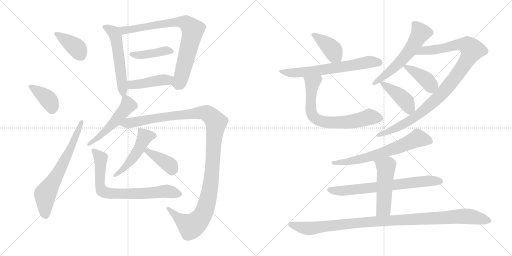
t = 0.00 s
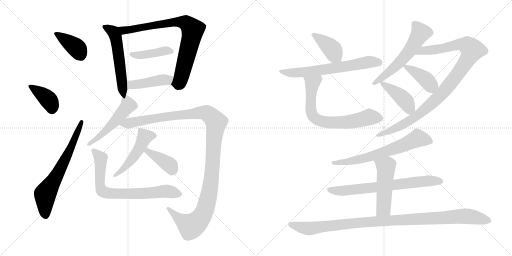
t = 3.45 s
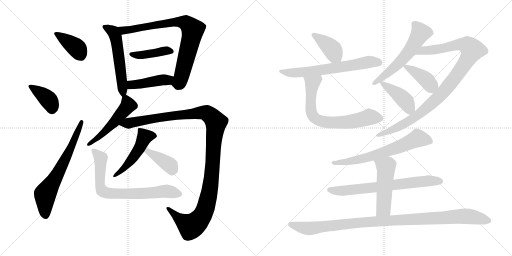
t = 6.89 s
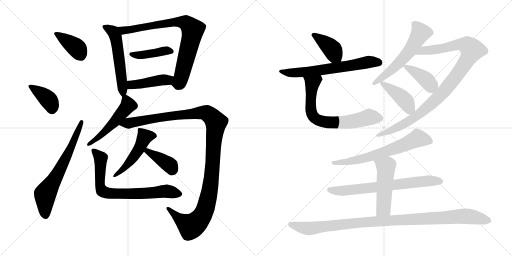
t = 10.33 s
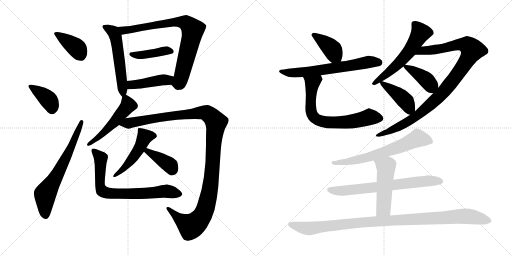
t = 13.78 s
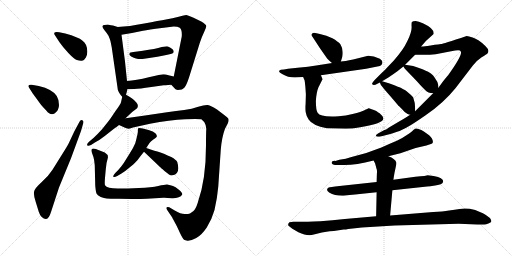
t = 17.22 s

The animated SVG that drew these frames (rendered in a browser with its animation timeline set to each time). Animation: 23 CSS @keyframes rules; one cycle of 17.22 s.

<svg version="1.1" viewBox="0 0 2048 1024" xmlns="http://www.w3.org/2000/svg">
  <g stroke="lightgray" stroke-dasharray="1,1" stroke-width="1" transform="scale(4, 4)">
    <line x1="0" y1="0" x2="256" y2="256"></line>
    <line x1="256" y1="0" x2="0" y2="256"></line>
    <line x1="128" y1="0" x2="128" y2="256"></line>
    <line x1="0" y1="128" x2="256" y2="128"></line>
    <line x1="256" y1="0" x2="512" y2="256"></line>
    <line x1="512" y1="0" x2="256" y2="256"></line>
    <line x1="384" y1="0" x2="384" y2="256"></line>
    <line x1="256" y1="128" x2="512" y2="128"></line>
  </g>
<g transform="scale(1, -1) translate(0, -850)">
   <style type="text/css">
    @keyframes keyframes0 {
      from {
       stroke: black;
       stroke-dashoffset: 391;
       stroke-width: 128;
       }
       56% {
       animation-timing-function: step-end;
       stroke: black;
       stroke-dashoffset: 0;
       stroke-width: 128;
       }
       to {
       stroke: black;
       stroke-width: 1024;
       }
       }
       #make-me-a-hanzi-animation-0 {
         animation: keyframes0 0.568197s both;
         animation-delay: 0.000000s;
         animation-timing-function: linear;
       }
    @keyframes keyframes1 {
      from {
       stroke: black;
       stroke-dashoffset: 389;
       stroke-width: 128;
       }
       56% {
       animation-timing-function: step-end;
       stroke: black;
       stroke-dashoffset: 0;
       stroke-width: 128;
       }
       to {
       stroke: black;
       stroke-width: 1024;
       }
       }
       #make-me-a-hanzi-animation-1 {
         animation: keyframes1 0.566569s both;
         animation-delay: 0.568197s;
         animation-timing-function: linear;
       }
    @keyframes keyframes2 {
      from {
       stroke: black;
       stroke-dashoffset: 662;
       stroke-width: 128;
       }
       68% {
       animation-timing-function: step-end;
       stroke: black;
       stroke-dashoffset: 0;
       stroke-width: 128;
       }
       to {
       stroke: black;
       stroke-width: 1024;
       }
       }
       #make-me-a-hanzi-animation-2 {
         animation: keyframes2 0.788737s both;
         animation-delay: 1.134766s;
         animation-timing-function: linear;
       }
    @keyframes keyframes3 {
      from {
       stroke: black;
       stroke-dashoffset: 554;
       stroke-width: 128;
       }
       64% {
       animation-timing-function: step-end;
       stroke: black;
       stroke-dashoffset: 0;
       stroke-width: 128;
       }
       to {
       stroke: black;
       stroke-width: 1024;
       }
       }
       #make-me-a-hanzi-animation-3 {
         animation: keyframes3 0.700846s both;
         animation-delay: 1.923503s;
         animation-timing-function: linear;
       }
    @keyframes keyframes4 {
      from {
       stroke: black;
       stroke-dashoffset: 807;
       stroke-width: 128;
       }
       72% {
       animation-timing-function: step-end;
       stroke: black;
       stroke-dashoffset: 0;
       stroke-width: 128;
       }
       to {
       stroke: black;
       stroke-width: 1024;
       }
       }
       #make-me-a-hanzi-animation-4 {
         animation: keyframes4 0.906738s both;
         animation-delay: 2.624349s;
         animation-timing-function: linear;
       }
    @keyframes keyframes5 {
      from {
       stroke: black;
       stroke-dashoffset: 421;
       stroke-width: 128;
       }
       58% {
       animation-timing-function: step-end;
       stroke: black;
       stroke-dashoffset: 0;
       stroke-width: 128;
       }
       to {
       stroke: black;
       stroke-width: 1024;
       }
       }
       #make-me-a-hanzi-animation-5 {
         animation: keyframes5 0.592611s both;
         animation-delay: 3.531087s;
         animation-timing-function: linear;
       }
    @keyframes keyframes6 {
      from {
       stroke: black;
       stroke-dashoffset: 436;
       stroke-width: 128;
       }
       59% {
       animation-timing-function: step-end;
       stroke: black;
       stroke-dashoffset: 0;
       stroke-width: 128;
       }
       to {
       stroke: black;
       stroke-width: 1024;
       }
       }
       #make-me-a-hanzi-animation-6 {
         animation: keyframes6 0.604818s both;
         animation-delay: 4.123698s;
         animation-timing-function: linear;
       }
    @keyframes keyframes7 {
      from {
       stroke: black;
       stroke-dashoffset: 509;
       stroke-width: 128;
       }
       62% {
       animation-timing-function: step-end;
       stroke: black;
       stroke-dashoffset: 0;
       stroke-width: 128;
       }
       to {
       stroke: black;
       stroke-width: 1024;
       }
       }
       #make-me-a-hanzi-animation-7 {
         animation: keyframes7 0.664225s both;
         animation-delay: 4.728516s;
         animation-timing-function: linear;
       }
    @keyframes keyframes8 {
      from {
       stroke: black;
       stroke-dashoffset: 1215;
       stroke-width: 128;
       }
       80% {
       animation-timing-function: step-end;
       stroke: black;
       stroke-dashoffset: 0;
       stroke-width: 128;
       }
       to {
       stroke: black;
       stroke-width: 1024;
       }
       }
       #make-me-a-hanzi-animation-8 {
         animation: keyframes8 1.238770s both;
         animation-delay: 5.392741s;
         animation-timing-function: linear;
       }
    @keyframes keyframes9 {
      from {
       stroke: black;
       stroke-dashoffset: 493;
       stroke-width: 128;
       }
       62% {
       animation-timing-function: step-end;
       stroke: black;
       stroke-dashoffset: 0;
       stroke-width: 128;
       }
       to {
       stroke: black;
       stroke-width: 1024;
       }
       }
       #make-me-a-hanzi-animation-9 {
         animation: keyframes9 0.651204s both;
         animation-delay: 6.631511s;
         animation-timing-function: linear;
       }
    @keyframes keyframes10 {
      from {
       stroke: black;
       stroke-dashoffset: 384;
       stroke-width: 128;
       }
       56% {
       animation-timing-function: step-end;
       stroke: black;
       stroke-dashoffset: 0;
       stroke-width: 128;
       }
       to {
       stroke: black;
       stroke-width: 1024;
       }
       }
       #make-me-a-hanzi-animation-10 {
         animation: keyframes10 0.562500s both;
         animation-delay: 7.282715s;
         animation-timing-function: linear;
       }
    @keyframes keyframes11 {
      from {
       stroke: black;
       stroke-dashoffset: 744;
       stroke-width: 128;
       }
       71% {
       animation-timing-function: step-end;
       stroke: black;
       stroke-dashoffset: 0;
       stroke-width: 128;
       }
       to {
       stroke: black;
       stroke-width: 1024;
       }
       }
       #make-me-a-hanzi-animation-11 {
         animation: keyframes11 0.855469s both;
         animation-delay: 7.845215s;
         animation-timing-function: linear;
       }
    @keyframes keyframes12 {
      from {
       stroke: black;
       stroke-dashoffset: 397;
       stroke-width: 128;
       }
       56% {
       animation-timing-function: step-end;
       stroke: black;
       stroke-dashoffset: 0;
       stroke-width: 128;
       }
       to {
       stroke: black;
       stroke-width: 1024;
       }
       }
       #make-me-a-hanzi-animation-12 {
         animation: keyframes12 0.573079s both;
         animation-delay: 8.700684s;
         animation-timing-function: linear;
       }
    @keyframes keyframes13 {
      from {
       stroke: black;
       stroke-dashoffset: 649;
       stroke-width: 128;
       }
       68% {
       animation-timing-function: step-end;
       stroke: black;
       stroke-dashoffset: 0;
       stroke-width: 128;
       }
       to {
       stroke: black;
       stroke-width: 1024;
       }
       }
       #make-me-a-hanzi-animation-13 {
         animation: keyframes13 0.778158s both;
         animation-delay: 9.273763s;
         animation-timing-function: linear;
       }
    @keyframes keyframes14 {
      from {
       stroke: black;
       stroke-dashoffset: 703;
       stroke-width: 128;
       }
       70% {
       animation-timing-function: step-end;
       stroke: black;
       stroke-dashoffset: 0;
       stroke-width: 128;
       }
       to {
       stroke: black;
       stroke-width: 1024;
       }
       }
       #make-me-a-hanzi-animation-14 {
         animation: keyframes14 0.822103s both;
         animation-delay: 10.051921s;
         animation-timing-function: linear;
       }
    @keyframes keyframes15 {
      from {
       stroke: black;
       stroke-dashoffset: 583;
       stroke-width: 128;
       }
       65% {
       animation-timing-function: step-end;
       stroke: black;
       stroke-dashoffset: 0;
       stroke-width: 128;
       }
       to {
       stroke: black;
       stroke-width: 1024;
       }
       }
       #make-me-a-hanzi-animation-15 {
         animation: keyframes15 0.724447s both;
         animation-delay: 10.874024s;
         animation-timing-function: linear;
       }
    @keyframes keyframes16 {
      from {
       stroke: black;
       stroke-dashoffset: 1017;
       stroke-width: 128;
       }
       77% {
       animation-timing-function: step-end;
       stroke: black;
       stroke-dashoffset: 0;
       stroke-width: 128;
       }
       to {
       stroke: black;
       stroke-width: 1024;
       }
       }
       #make-me-a-hanzi-animation-16 {
         animation: keyframes16 1.077637s both;
         animation-delay: 11.598471s;
         animation-timing-function: linear;
       }
    @keyframes keyframes17 {
      from {
       stroke: black;
       stroke-dashoffset: 400;
       stroke-width: 128;
       }
       57% {
       animation-timing-function: step-end;
       stroke: black;
       stroke-dashoffset: 0;
       stroke-width: 128;
       }
       to {
       stroke: black;
       stroke-width: 1024;
       }
       }
       #make-me-a-hanzi-animation-17 {
         animation: keyframes17 0.575521s both;
         animation-delay: 12.676108s;
         animation-timing-function: linear;
       }
    @keyframes keyframes18 {
      from {
       stroke: black;
       stroke-dashoffset: 423;
       stroke-width: 128;
       }
       58% {
       animation-timing-function: step-end;
       stroke: black;
       stroke-dashoffset: 0;
       stroke-width: 128;
       }
       to {
       stroke: black;
       stroke-width: 1024;
       }
       }
       #make-me-a-hanzi-animation-18 {
         animation: keyframes18 0.594238s both;
         animation-delay: 13.251629s;
         animation-timing-function: linear;
       }
    @keyframes keyframes19 {
      from {
       stroke: black;
       stroke-dashoffset: 664;
       stroke-width: 128;
       }
       68% {
       animation-timing-function: step-end;
       stroke: black;
       stroke-dashoffset: 0;
       stroke-width: 128;
       }
       to {
       stroke: black;
       stroke-width: 1024;
       }
       }
       #make-me-a-hanzi-animation-19 {
         animation: keyframes19 0.790365s both;
         animation-delay: 13.845867s;
         animation-timing-function: linear;
       }
    @keyframes keyframes20 {
      from {
       stroke: black;
       stroke-dashoffset: 700;
       stroke-width: 128;
       }
       69% {
       animation-timing-function: step-end;
       stroke: black;
       stroke-dashoffset: 0;
       stroke-width: 128;
       }
       to {
       stroke: black;
       stroke-width: 1024;
       }
       }
       #make-me-a-hanzi-animation-20 {
         animation: keyframes20 0.819661s both;
         animation-delay: 14.636232s;
         animation-timing-function: linear;
       }
    @keyframes keyframes21 {
      from {
       stroke: black;
       stroke-dashoffset: 502;
       stroke-width: 128;
       }
       62% {
       animation-timing-function: step-end;
       stroke: black;
       stroke-dashoffset: 0;
       stroke-width: 128;
       }
       to {
       stroke: black;
       stroke-width: 1024;
       }
       }
       #make-me-a-hanzi-animation-21 {
         animation: keyframes21 0.658529s both;
         animation-delay: 15.455893s;
         animation-timing-function: linear;
       }
    @keyframes keyframes22 {
      from {
       stroke: black;
       stroke-dashoffset: 1054;
       stroke-width: 128;
       }
       77% {
       animation-timing-function: step-end;
       stroke: black;
       stroke-dashoffset: 0;
       stroke-width: 128;
       }
       to {
       stroke: black;
       stroke-width: 1024;
       }
       }
       #make-me-a-hanzi-animation-22 {
         animation: keyframes22 1.107747s both;
         animation-delay: 16.114422s;
         animation-timing-function: linear;
       }
</style>
<path d="M 237.0 721.0 Q 220.0 723.0 217.5 719.0 Q 215.0 715.0 221.0 707.0 L 238.0 681.0 Q 251.0 662.0 273.5 638.0 Q 296.0 614.0 307.5 610.0 Q 319.0 606.0 328.0 607.0 Q 337.0 608.0 343.5 620.0 Q 350.0 632.0 349.0 645.0 Q 349.0 674.0 329.0 688.0 Q 315.0 701.0 261.0 716.0 L 237.0 721.0 Z" fill="lightgray"></path> 
<path d="M 131.0 476.0 L 164.0 431.0 Q 172.0 421.0 185.0 408.0 Q 203.0 385.0 219.5 397.5 Q 236.0 410.0 236.0 430.5 Q 236.0 451.0 227.0 466.0 Q 210.0 493.0 155.0 506.0 L 127.0 511.0 Q 107.0 513.0 117.0 498.0 L 131.0 476.0 Z" fill="lightgray"></path> 
<path d="M 298.0 326.0 L 275.0 277.0 Q 268.0 263.0 243.0 224.0 L 210.0 171.0 Q 194.0 146.0 166.0 121.0 Q 138.0 96.0 136.0 82.5 Q 134.0 69.0 143.0 42.0 L 155.0 3.0 Q 159.0 -10.0 167.0 -18.0 Q 191.0 -42.0 204.0 2.0 L 236.0 100.0 L 284.0 217.0 L 324.0 326.0 L 332.0 354.0 Q 337.0 366.0 329.5 369.0 Q 322.0 372.0 318.0 363.0 L 298.0 326.0 Z" fill="lightgray"></path> 
<path d="M 471.0 742.0 L 452.0 748.0 Q 446.0 749.0 431.0 752.0 Q 414.0 752.0 410.0 746.0 Q 408.0 741.0 418.0 729.0 Q 428.0 717.0 434.0 707.0 Q 440.0 693.0 442.0 685.0 L 447.0 660.0 L 469.0 507.0 Q 470.0 488.0 476.0 480.0 Q 481.0 471.0 489.0 463.0 C 499.0 452.0 499.0 452.0 504.0 471.0 L 510.0 493.0 L 508.0 526.0 L 500.0 604.0 L 486.0 711.0 C 482.0 738.0 482.0 738.0 471.0 742.0 Z" fill="lightgray"></path> 
<path d="M 685.0 511.0 L 701.0 494.0 Q 702.0 492.0 711.0 490.0 Q 730.0 490.0 738.0 500.0 Q 746.0 509.0 757.0 543.0 L 799.0 678.0 Q 808.0 705.0 817.0 723.0 Q 826.0 741.0 825.0 747.0 Q 824.0 752.0 807.0 763.0 L 772.0 780.0 Q 750.0 789.0 745.0 790.0 Q 739.0 790.0 715.0 783.0 Q 690.0 776.0 664.0 772.0 Q 637.0 768.0 577.0 756.0 Q 516.0 744.0 471.0 742.0 C 441.0 740.0 456.0 706.0 486.0 711.0 L 528.0 718.0 L 572.0 727.0 Q 594.0 731.0 647.0 738.0 L 695.0 744.0 Q 711.0 744.0 719.0 739.0 Q 729.0 731.0 727.0 704.0 L 695.0 544.0 C 689.0 515.0 682.0 514.0 685.0 511.0 Z" fill="lightgray"></path> 
<path d="M 691.0 637.0 Q 695.0 639.0 695.0 645.0 Q 695.0 651.0 683.5 658.0 Q 672.0 665.0 668.0 665.0 Q 664.0 665.0 647.0 662.0 Q 622.0 654.0 571.5 647.5 Q 521.0 641.0 519.0 639.0 Q 518.0 637.0 517.0 632.0 Q 518.0 628.0 526.5 623.0 Q 535.0 618.0 544.0 616.0 Q 553.0 614.0 562.0 614.0 Q 571.0 614.0 629.5 623.5 Q 688.0 633.0 691.0 637.0 Z" fill="lightgray"></path> 
<path d="M 510.0 493.0 L 537.0 494.0 Q 557.0 495.0 605.0 502.0 L 655.0 509.0 Q 656.0 509.0 685.0 511.0 C 715.0 513.0 724.0 537.0 695.0 544.0 L 674.0 549.0 Q 663.0 553.0 654.0 553.0 Q 645.0 553.0 595.0 541.0 Q 544.0 528.0 508.0 526.0 C 478.0 524.0 480.0 492.0 510.0 493.0 Z" fill="lightgray"></path> 
<path d="M 489.0 463.0 L 484.0 441.0 Q 483.0 434.0 462.0 406.0 Q 443.0 377.0 436.0 368.0 L 409.0 334.0 Q 389.0 312.0 375.0 299.0 L 355.0 282.0 Q 346.0 273.0 349.0 269.0 Q 352.0 264.0 364.0 270.0 L 381.0 281.0 Q 399.0 290.0 419.0 306.0 L 457.0 336.0 Q 471.0 346.0 476.0 350.0 L 502.0 377.0 L 515.0 389.0 Q 532.0 406.0 542.0 412.0 Q 567.0 428.0 527.0 457.0 Q 514.0 467.0 504.0 471.0 C 492.0 477.0 492.0 477.0 489.0 463.0 Z" fill="lightgray"></path> 
<path d="M 476.0 350.0 L 498.0 340.0 Q 514.0 331.0 532.0 340.0 L 600.0 355.0 Q 679.0 370.0 741.0 373.0 Q 802.0 375.0 807.0 372.0 Q 811.0 368.0 817.0 362.0 Q 826.0 347.0 825.0 332.0 Q 824.0 316.0 824.0 269.0 Q 824.0 132.0 791.0 39.0 Q 783.0 14.0 774.0 6.0 Q 764.0 -1.0 760.0 -4.0 Q 755.0 -6.0 739.0 -6.0 Q 722.0 -6.0 699.0 8.0 L 677.0 21.0 Q 670.0 24.0 667.0 21.0 Q 664.0 16.0 670.0 8.0 L 689.0 -20.0 Q 689.0 -21.0 707.0 -54.0 L 719.0 -80.0 Q 731.0 -106.0 738.0 -110.0 L 750.0 -113.0 Q 763.0 -114.0 785.0 -102.0 Q 807.0 -90.0 827.0 -60.0 Q 847.0 -29.0 858.0 10.0 Q 869.0 57.0 873.0 103.0 L 883.0 250.0 Q 887.0 301.0 900.0 335.0 L 911.0 356.0 Q 917.0 370.0 913.0 376.0 Q 908.0 382.0 893.0 393.0 L 868.0 412.0 Q 844.0 428.0 831.0 430.0 Q 818.0 431.0 793.0 423.0 Q 768.0 414.0 737.0 410.0 Q 706.0 406.0 668.0 401.0 L 580.0 388.0 Q 535.0 381.0 502.0 377.0 C 472.0 373.0 449.0 362.0 476.0 350.0 Z" fill="lightgray"></path> 
<path d="M 585.0 258.0 L 598.0 278.0 Q 602.0 284.0 612.0 291.0 L 622.0 298.0 L 627.0 303.0 Q 629.0 310.0 621.5 317.5 Q 614.0 325.0 594.0 330.0 L 571.0 336.0 Q 555.0 339.0 553.0 337.0 Q 551.0 335.0 551.5 326.0 Q 552.0 317.0 541.0 277.0 Q 535.0 262.0 520.0 238.0 L 495.0 198.0 Q 488.0 187.0 473.0 170.0 L 461.0 158.0 Q 450.0 145.0 454.0 142.5 Q 458.0 140.0 469.0 146.0 L 486.0 156.0 Q 501.0 165.0 523.0 184.0 Q 545.0 203.0 550.5 210.5 Q 556.0 218.0 576.0 243.0 L 585.0 258.0 Z" fill="lightgray"></path> 
<path d="M 576.0 243.0 L 640.0 182.0 Q 641.0 181.0 658.0 166.0 L 676.0 152.0 Q 683.0 147.0 691.0 149.0 Q 714.0 154.0 713.0 178.0 Q 712.0 193.0 709.0 202.0 Q 705.0 211.0 685.0 222.0 Q 654.0 236.0 639.0 241.0 Q 623.0 245.0 585.0 258.0 C 557.0 268.0 554.0 264.0 576.0 243.0 Z" fill="lightgray"></path> 
<path d="M 512.0 96.0 L 477.0 96.0 Q 429.0 95.0 420.0 109.0 Q 418.0 114.0 420.0 139.0 L 423.0 172.0 Q 425.0 200.0 430.5 215.0 Q 436.0 230.0 419.0 240.0 L 396.0 249.0 Q 370.0 261.0 366.0 251.0 Q 365.0 248.0 367.0 241.0 L 374.0 221.0 Q 377.0 212.0 379.0 189.0 L 381.0 107.0 Q 383.0 84.0 386.0 76.0 Q 389.0 68.0 403.0 62.5 Q 417.0 57.0 426.5 56.0 Q 436.0 55.0 474.0 55.0 L 526.0 54.0 Q 546.0 53.0 587.0 55.0 L 653.0 59.0 Q 660.0 60.0 690.0 57.0 Q 720.0 57.0 729.0 72.0 Q 730.0 79.0 715.5 91.0 Q 701.0 103.0 692.0 106.0 Q 683.0 109.0 668.0 112.0 Q 659.0 112.0 633.0 106.0 Q 607.0 100.0 555.0 98.0 L 512.0 96.0 Z" fill="lightgray"></path> 
<path d="M 1363.5 604.5 L 1369.5 624.5 Q 1374.5 653.5 1361.5 673.5 Q 1352.5 684.5 1329.5 697.5 Q 1306.5 708.5 1279.5 714.5 L 1261.5 718.5 Q 1249.5 719.5 1248.5 715.5 Q 1242.5 710.5 1250.5 702.5 L 1278.5 659.5 L 1308.5 616.5 Q 1323.5 601.5 1328.5 598.5 C 1352.5 580.5 1355.5 578.5 1363.5 604.5 Z" fill="lightgray"></path> 
<path d="M 1179.5 540.5 L 1212.5 542.5 L 1283.5 549.5 L 1464.5 575.5 L 1509.5 584.5 Q 1521.5 586.5 1525.5 590.5 Q 1530.5 595.5 1529.5 601.5 Q 1530.5 607.5 1519.5 615.5 Q 1494.5 627.5 1472.5 627.5 L 1412.5 612.5 Q 1378.5 605.5 1363.5 604.5 L 1328.5 598.5 L 1271.5 589.5 Q 1232.5 583.5 1190.5 579.5 L 1152.5 575.5 Q 1133.5 571.5 1123.5 571.5 Q 1106.5 565.5 1128.5 554.5 Q 1151.5 540.5 1179.5 540.5 Z" fill="lightgray"></path> 
<path d="M 1212.5 542.5 L 1218.5 528.5 Q 1219.5 523.5 1221.5 502.5 L 1223.5 473.5 L 1222.5 437.5 Q 1220.5 408.5 1223.5 398.5 Q 1225.5 385.5 1234.5 372.5 Q 1249.5 348.5 1307.5 337.5 L 1382.5 335.5 Q 1407.5 335.5 1440.5 341.5 Q 1533.5 356.5 1533.5 376.5 Q 1533.5 383.5 1527.5 388.5 L 1518.5 397.5 L 1511.5 401.5 Q 1506.5 407.5 1486.5 413.5 Q 1475.5 417.5 1472.5 416.5 L 1457.5 409.5 Q 1446.5 403.5 1410.5 394.5 Q 1383.5 387.5 1354.5 385.5 Q 1281.5 380.5 1270.5 399.5 Q 1263.5 409.5 1263.5 446.5 Q 1265.5 481.5 1273.5 500.5 L 1289.5 532.5 Q 1291.5 532.5 1283.5 549.5 C 1271.5 577.5 1200.5 570.5 1212.5 542.5 Z" fill="lightgray"></path> 
<path d="M 1684.5 664.5 L 1703.5 686.5 L 1734.5 714.5 Q 1738.5 735.5 1693.5 756.5 Q 1673.5 766.5 1662.5 766.5 Q 1651.5 766.5 1647.5 762.5 Q 1645.5 759.5 1646.5 740.5 Q 1646.5 720.5 1629.5 686.5 Q 1613.5 651.5 1574.5 607.5 L 1550.5 582.5 Q 1540.5 570.5 1525.5 557.5 L 1500.5 532.5 Q 1486.5 517.5 1488.5 514.5 Q 1493.5 505.5 1509.5 515.5 L 1519.5 520.5 L 1528.5 525.5 L 1553.5 540.5 Q 1574.5 554.5 1589.5 565.5 L 1613.5 584.5 L 1620.5 591.5 L 1660.5 631.5 L 1684.5 664.5 Z" fill="lightgray"></path> 
<path d="M 1640.5 391.5 L 1631.5 385.5 Q 1609.5 371.5 1596.5 364.5 L 1557.5 341.5 L 1544.5 332.5 Q 1541.5 332.5 1537.5 330.5 Q 1502.5 311.5 1503.5 309.5 Q 1503.5 300.5 1522.5 304.5 L 1549.5 311.5 Q 1567.5 315.5 1588.5 323.5 Q 1606.5 328.5 1640.5 348.5 Q 1654.5 356.5 1702.5 389.5 Q 1774.5 438.5 1822.5 498.5 L 1891.5 588.5 Q 1905.5 607.5 1926.5 621.5 Q 1946.5 633.5 1950.5 637.5 Q 1953.5 640.5 1953.5 647.5 Q 1953.5 654.5 1941.5 666.5 Q 1928.5 679.5 1917.5 686.5 Q 1911.5 691.5 1890.5 700.5 Q 1874.5 706.5 1866.5 706.5 Q 1769.5 674.5 1764.5 674.5 Q 1760.5 674.5 1722.5 668.5 Q 1686.5 662.5 1684.5 664.5 C 1654.5 662.5 1630.5 631.5 1660.5 631.5 L 1687.5 631.5 Q 1710.5 630.5 1742.5 633.5 L 1804.5 645.5 Q 1841.5 652.5 1842.5 645.5 Q 1853.5 634.5 1792.5 549.5 Q 1788.5 545.5 1772.5 525.5 L 1753.5 499.5 L 1732.5 477.5 L 1660.5 405.5 L 1640.5 391.5 Z" fill="lightgray"></path> 
<path d="M 1613.5 584.5 L 1619.5 575.5 L 1667.5 525.5 Q 1687.5 502.5 1701.5 489.5 Q 1711.5 477.5 1732.5 477.5 C 1755.5 476.5 1755.5 476.5 1753.5 499.5 L 1752.5 512.5 Q 1750.5 521.5 1748.5 524.5 L 1742.5 533.5 Q 1739.5 539.5 1737.5 541.5 L 1732.5 548.5 L 1723.5 556.5 L 1712.5 563.5 Q 1697.5 571.5 1652.5 586.5 L 1620.5 591.5 C 1607.5 593.5 1607.5 593.5 1613.5 584.5 Z" fill="lightgray"></path> 
<path d="M 1523.5 510.5 L 1532.5 499.5 Q 1533.5 497.5 1562.5 464.5 L 1590.5 431.5 Q 1591.5 429.5 1596.5 425.5 L 1609.5 412.5 Q 1615.5 403.5 1630.5 394.5 Q 1636.5 391.5 1640.5 391.5 C 1660.5 387.5 1660.5 387.5 1660.5 405.5 L 1660.5 411.5 Q 1661.5 438.5 1652.5 461.5 Q 1643.5 471.5 1626.5 485.5 Q 1623.5 488.5 1604.5 498.5 Q 1601.5 500.5 1558.5 516.5 L 1528.5 525.5 C 1515.5 529.5 1515.5 529.5 1519.5 520.5 L 1523.5 510.5 Z" fill="lightgray"></path> 
<path d="M 1553.5 225.5 L 1601.5 237.5 L 1662.5 258.5 L 1705.5 268.5 L 1720.5 273.5 Q 1727.5 274.5 1730.5 278.5 Q 1735.5 291.5 1716.5 309.5 L 1695.5 324.5 Q 1684.5 331.5 1676.5 333.5 Q 1671.5 336.5 1662.5 336.5 Q 1653.5 331.5 1648.5 325.5 Q 1638.5 316.5 1627.5 310.5 Q 1613.5 300.5 1589.5 288.5 Q 1558.5 275.5 1525.5 260.5 Q 1467.5 236.5 1402.5 221.5 Q 1385.5 214.5 1357.5 211.5 L 1341.5 206.5 Q 1326.5 207.5 1326.5 200.5 Q 1326.5 196.5 1330.5 193.5 Q 1335.5 190.5 1340.5 190.5 L 1369.5 190.5 Q 1416.5 188.5 1494.5 208.5 L 1553.5 225.5 Z" fill="lightgray"></path> 
<path d="M 1506.5 122.5 L 1358.5 106.5 Q 1317.5 101.5 1315.5 100.5 Q 1310.5 100.5 1308.5 92.5 Q 1306.5 87.5 1316.5 80.5 Q 1338.5 67.5 1369.5 67.5 L 1374.5 67.5 Q 1399.5 71.5 1420.5 72.5 L 1506.5 81.5 L 1569.5 89.5 L 1708.5 104.5 Q 1718.5 104.5 1740.5 108.5 Q 1764.5 113.5 1767.5 116.5 Q 1770.5 116.5 1772.5 124.5 Q 1774.5 130.5 1763.5 137.5 Q 1755.5 143.5 1734.5 146.5 Q 1714.5 149.5 1710.5 149.5 Q 1708.5 147.5 1661.5 143.5 L 1573.5 131.5 L 1506.5 122.5 Z" fill="lightgray"></path> 
<path d="M 1494.5 208.5 L 1500.5 196.5 L 1505.5 177.5 Q 1509.5 169.5 1507.5 154.5 L 1506.5 122.5 L 1506.5 81.5 L 1504.5 -14.5 C 1503.5 -44.5 1557.5 -41.5 1560.5 -11.5 L 1569.5 89.5 L 1573.5 131.5 L 1576.5 150.5 Q 1577.5 158.5 1581.5 175.5 Q 1586.5 195.5 1585.5 199.5 Q 1581.5 215.5 1553.5 225.5 C 1525.5 236.5 1481.5 235.5 1494.5 208.5 Z" fill="lightgray"></path> 
<path d="M 1504.5 -14.5 L 1379.5 -25.5 Q 1329.5 -31.5 1281.5 -34.5 Q 1221.5 -36.5 1203.5 -36.5 L 1173.5 -36.5 Q 1166.5 -36.5 1157.5 -38.5 Q 1152.5 -42.5 1152.5 -49.5 Q 1150.5 -52.5 1169.5 -64.5 L 1193.5 -78.5 Q 1219.5 -90.5 1237.5 -90.5 Q 1244.5 -90.5 1259.5 -86.5 L 1287.5 -79.5 L 1318.5 -74.5 Q 1326.5 -73.5 1335.5 -73.5 L 1374.5 -67.5 Q 1384.5 -67.5 1392.5 -65.5 L 1447.5 -59.5 L 1578.5 -51.5 L 1834.5 -44.5 L 1909.5 -47.5 L 1937.5 -47.5 Q 1944.5 -47.5 1953.5 -43.5 Q 1964.5 -39.5 1965.5 -34.5 Q 1965.5 -20.5 1931.5 -2.5 L 1900.5 10.5 Q 1865.5 19.5 1838.5 14.5 Q 1819.5 12.5 1796.5 8.5 Q 1771.5 4.5 1732.5 2.5 L 1560.5 -11.5 L 1504.5 -14.5 Z" fill="lightgray"></path> 
      <clipPath id="make-me-a-hanzi-clip-0">
      <path d="M 237.0 721.0 Q 220.0 723.0 217.5 719.0 Q 215.0 715.0 221.0 707.0 L 238.0 681.0 Q 251.0 662.0 273.5 638.0 Q 296.0 614.0 307.5 610.0 Q 319.0 606.0 328.0 607.0 Q 337.0 608.0 343.5 620.0 Q 350.0 632.0 349.0 645.0 Q 349.0 674.0 329.0 688.0 Q 315.0 701.0 261.0 716.0 L 237.0 721.0 Z" fill="lightgray"></path>
      </clipPath>
      <path clip-path="url(#make-me-a-hanzi-clip-0)" d="M 223.0 714.0 L 300.0 664.0 L 324.0 628.0 " fill="none" id="make-me-a-hanzi-animation-0" stroke-dasharray="263 526" stroke-linecap="round"></path>

      <clipPath id="make-me-a-hanzi-clip-1">
      <path d="M 131.0 476.0 L 164.0 431.0 Q 172.0 421.0 185.0 408.0 Q 203.0 385.0 219.5 397.5 Q 236.0 410.0 236.0 430.5 Q 236.0 451.0 227.0 466.0 Q 210.0 493.0 155.0 506.0 L 127.0 511.0 Q 107.0 513.0 117.0 498.0 L 131.0 476.0 Z" fill="lightgray"></path>
      </clipPath>
      <path clip-path="url(#make-me-a-hanzi-clip-1)" d="M 122.0 505.0 L 188.0 457.0 L 204.0 435.0 L 208.0 411.0 " fill="none" id="make-me-a-hanzi-animation-1" stroke-dasharray="261 522" stroke-linecap="round"></path>

      <clipPath id="make-me-a-hanzi-clip-2">
      <path d="M 298.0 326.0 L 275.0 277.0 Q 268.0 263.0 243.0 224.0 L 210.0 171.0 Q 194.0 146.0 166.0 121.0 Q 138.0 96.0 136.0 82.5 Q 134.0 69.0 143.0 42.0 L 155.0 3.0 Q 159.0 -10.0 167.0 -18.0 Q 191.0 -42.0 204.0 2.0 L 236.0 100.0 L 284.0 217.0 L 324.0 326.0 L 332.0 354.0 Q 337.0 366.0 329.5 369.0 Q 322.0 372.0 318.0 363.0 L 298.0 326.0 Z" fill="lightgray"></path>
      </clipPath>
      <path clip-path="url(#make-me-a-hanzi-clip-2)" d="M 181.0 -10.0 L 180.0 73.0 L 270.0 230.0 L 326.0 361.0 " fill="none" id="make-me-a-hanzi-animation-2" stroke-dasharray="534 1068" stroke-linecap="round"></path>

      <clipPath id="make-me-a-hanzi-clip-3">
      <path d="M 471.0 742.0 L 452.0 748.0 Q 446.0 749.0 431.0 752.0 Q 414.0 752.0 410.0 746.0 Q 408.0 741.0 418.0 729.0 Q 428.0 717.0 434.0 707.0 Q 440.0 693.0 442.0 685.0 L 447.0 660.0 L 469.0 507.0 Q 470.0 488.0 476.0 480.0 Q 481.0 471.0 489.0 463.0 C 499.0 452.0 499.0 452.0 504.0 471.0 L 510.0 493.0 L 508.0 526.0 L 500.0 604.0 L 486.0 711.0 C 482.0 738.0 482.0 738.0 471.0 742.0 Z" fill="lightgray"></path>
      </clipPath>
      <path clip-path="url(#make-me-a-hanzi-clip-3)" d="M 417.0 744.0 L 454.0 722.0 L 462.0 706.0 L 487.0 532.0 L 490.0 471.0 " fill="none" id="make-me-a-hanzi-animation-3" stroke-dasharray="426 852" stroke-linecap="round"></path>

      <clipPath id="make-me-a-hanzi-clip-4">
      <path d="M 685.0 511.0 L 701.0 494.0 Q 702.0 492.0 711.0 490.0 Q 730.0 490.0 738.0 500.0 Q 746.0 509.0 757.0 543.0 L 799.0 678.0 Q 808.0 705.0 817.0 723.0 Q 826.0 741.0 825.0 747.0 Q 824.0 752.0 807.0 763.0 L 772.0 780.0 Q 750.0 789.0 745.0 790.0 Q 739.0 790.0 715.0 783.0 Q 690.0 776.0 664.0 772.0 Q 637.0 768.0 577.0 756.0 Q 516.0 744.0 471.0 742.0 C 441.0 740.0 456.0 706.0 486.0 711.0 L 528.0 718.0 L 572.0 727.0 Q 594.0 731.0 647.0 738.0 L 695.0 744.0 Q 711.0 744.0 719.0 739.0 Q 729.0 731.0 727.0 704.0 L 695.0 544.0 C 689.0 515.0 682.0 514.0 685.0 511.0 Z" fill="lightgray"></path>
      </clipPath>
      <path clip-path="url(#make-me-a-hanzi-clip-4)" d="M 478.0 739.0 L 495.0 728.0 L 713.0 763.0 L 742.0 759.0 L 761.0 743.0 L 771.0 731.0 L 768.0 711.0 L 726.0 543.0 L 716.0 518.0 L 696.0 514.0 " fill="none" id="make-me-a-hanzi-animation-4" stroke-dasharray="679 1358" stroke-linecap="round"></path>

      <clipPath id="make-me-a-hanzi-clip-5">
      <path d="M 691.0 637.0 Q 695.0 639.0 695.0 645.0 Q 695.0 651.0 683.5 658.0 Q 672.0 665.0 668.0 665.0 Q 664.0 665.0 647.0 662.0 Q 622.0 654.0 571.5 647.5 Q 521.0 641.0 519.0 639.0 Q 518.0 637.0 517.0 632.0 Q 518.0 628.0 526.5 623.0 Q 535.0 618.0 544.0 616.0 Q 553.0 614.0 562.0 614.0 Q 571.0 614.0 629.5 623.5 Q 688.0 633.0 691.0 637.0 Z" fill="lightgray"></path>
      </clipPath>
      <path clip-path="url(#make-me-a-hanzi-clip-5)" d="M 523.0 634.0 L 551.0 629.0 L 657.0 646.0 L 686.0 645.0 " fill="none" id="make-me-a-hanzi-animation-5" stroke-dasharray="293 586" stroke-linecap="round"></path>

      <clipPath id="make-me-a-hanzi-clip-6">
      <path d="M 510.0 493.0 L 537.0 494.0 Q 557.0 495.0 605.0 502.0 L 655.0 509.0 Q 656.0 509.0 685.0 511.0 C 715.0 513.0 724.0 537.0 695.0 544.0 L 674.0 549.0 Q 663.0 553.0 654.0 553.0 Q 645.0 553.0 595.0 541.0 Q 544.0 528.0 508.0 526.0 C 478.0 524.0 480.0 492.0 510.0 493.0 Z" fill="lightgray"></path>
      </clipPath>
      <path clip-path="url(#make-me-a-hanzi-clip-6)" d="M 517.0 499.0 L 529.0 511.0 L 645.0 530.0 L 669.0 529.0 L 688.0 540.0 " fill="none" id="make-me-a-hanzi-animation-6" stroke-dasharray="308 616" stroke-linecap="round"></path>

      <clipPath id="make-me-a-hanzi-clip-7">
      <path d="M 489.0 463.0 L 484.0 441.0 Q 483.0 434.0 462.0 406.0 Q 443.0 377.0 436.0 368.0 L 409.0 334.0 Q 389.0 312.0 375.0 299.0 L 355.0 282.0 Q 346.0 273.0 349.0 269.0 Q 352.0 264.0 364.0 270.0 L 381.0 281.0 Q 399.0 290.0 419.0 306.0 L 457.0 336.0 Q 471.0 346.0 476.0 350.0 L 502.0 377.0 L 515.0 389.0 Q 532.0 406.0 542.0 412.0 Q 567.0 428.0 527.0 457.0 Q 514.0 467.0 504.0 471.0 C 492.0 477.0 492.0 477.0 489.0 463.0 Z" fill="lightgray"></path>
      </clipPath>
      <path clip-path="url(#make-me-a-hanzi-clip-7)" d="M 505.0 460.0 L 511.0 426.0 L 433.0 337.0 L 356.0 273.0 " fill="none" id="make-me-a-hanzi-animation-7" stroke-dasharray="381 762" stroke-linecap="round"></path>

      <clipPath id="make-me-a-hanzi-clip-8">
      <path d="M 476.0 350.0 L 498.0 340.0 Q 514.0 331.0 532.0 340.0 L 600.0 355.0 Q 679.0 370.0 741.0 373.0 Q 802.0 375.0 807.0 372.0 Q 811.0 368.0 817.0 362.0 Q 826.0 347.0 825.0 332.0 Q 824.0 316.0 824.0 269.0 Q 824.0 132.0 791.0 39.0 Q 783.0 14.0 774.0 6.0 Q 764.0 -1.0 760.0 -4.0 Q 755.0 -6.0 739.0 -6.0 Q 722.0 -6.0 699.0 8.0 L 677.0 21.0 Q 670.0 24.0 667.0 21.0 Q 664.0 16.0 670.0 8.0 L 689.0 -20.0 Q 689.0 -21.0 707.0 -54.0 L 719.0 -80.0 Q 731.0 -106.0 738.0 -110.0 L 750.0 -113.0 Q 763.0 -114.0 785.0 -102.0 Q 807.0 -90.0 827.0 -60.0 Q 847.0 -29.0 858.0 10.0 Q 869.0 57.0 873.0 103.0 L 883.0 250.0 Q 887.0 301.0 900.0 335.0 L 911.0 356.0 Q 917.0 370.0 913.0 376.0 Q 908.0 382.0 893.0 393.0 L 868.0 412.0 Q 844.0 428.0 831.0 430.0 Q 818.0 431.0 793.0 423.0 Q 768.0 414.0 737.0 410.0 Q 706.0 406.0 668.0 401.0 L 580.0 388.0 Q 535.0 381.0 502.0 377.0 C 472.0 373.0 449.0 362.0 476.0 350.0 Z" fill="lightgray"></path>
      </clipPath>
      <path clip-path="url(#make-me-a-hanzi-clip-8)" d="M 483.0 352.0 L 663.0 384.0 L 808.0 400.0 L 828.0 397.0 L 843.0 387.0 L 865.0 360.0 L 839.0 84.0 L 810.0 -11.0 L 786.0 -41.0 L 764.0 -55.0 L 725.0 -32.0 L 672.0 15.0 " fill="none" id="make-me-a-hanzi-animation-8" stroke-dasharray="1087 2174" stroke-linecap="round"></path>

      <clipPath id="make-me-a-hanzi-clip-9">
      <path d="M 585.0 258.0 L 598.0 278.0 Q 602.0 284.0 612.0 291.0 L 622.0 298.0 L 627.0 303.0 Q 629.0 310.0 621.5 317.5 Q 614.0 325.0 594.0 330.0 L 571.0 336.0 Q 555.0 339.0 553.0 337.0 Q 551.0 335.0 551.5 326.0 Q 552.0 317.0 541.0 277.0 Q 535.0 262.0 520.0 238.0 L 495.0 198.0 Q 488.0 187.0 473.0 170.0 L 461.0 158.0 Q 450.0 145.0 454.0 142.5 Q 458.0 140.0 469.0 146.0 L 486.0 156.0 Q 501.0 165.0 523.0 184.0 Q 545.0 203.0 550.5 210.5 Q 556.0 218.0 576.0 243.0 L 585.0 258.0 Z" fill="lightgray"></path>
      </clipPath>
      <path clip-path="url(#make-me-a-hanzi-clip-9)" d="M 617.0 308.0 L 578.0 301.0 L 563.0 266.0 L 528.0 213.0 L 461.0 145.0 " fill="none" id="make-me-a-hanzi-animation-9" stroke-dasharray="365 730" stroke-linecap="round"></path>

      <clipPath id="make-me-a-hanzi-clip-10">
      <path d="M 576.0 243.0 L 640.0 182.0 Q 641.0 181.0 658.0 166.0 L 676.0 152.0 Q 683.0 147.0 691.0 149.0 Q 714.0 154.0 713.0 178.0 Q 712.0 193.0 709.0 202.0 Q 705.0 211.0 685.0 222.0 Q 654.0 236.0 639.0 241.0 Q 623.0 245.0 585.0 258.0 C 557.0 268.0 554.0 264.0 576.0 243.0 Z" fill="lightgray"></path>
      </clipPath>
      <path clip-path="url(#make-me-a-hanzi-clip-10)" d="M 586.0 242.0 L 592.0 245.0 L 666.0 199.0 L 688.0 173.0 " fill="none" id="make-me-a-hanzi-animation-10" stroke-dasharray="256 512" stroke-linecap="round"></path>

      <clipPath id="make-me-a-hanzi-clip-11">
      <path d="M 512.0 96.0 L 477.0 96.0 Q 429.0 95.0 420.0 109.0 Q 418.0 114.0 420.0 139.0 L 423.0 172.0 Q 425.0 200.0 430.5 215.0 Q 436.0 230.0 419.0 240.0 L 396.0 249.0 Q 370.0 261.0 366.0 251.0 Q 365.0 248.0 367.0 241.0 L 374.0 221.0 Q 377.0 212.0 379.0 189.0 L 381.0 107.0 Q 383.0 84.0 386.0 76.0 Q 389.0 68.0 403.0 62.5 Q 417.0 57.0 426.5 56.0 Q 436.0 55.0 474.0 55.0 L 526.0 54.0 Q 546.0 53.0 587.0 55.0 L 653.0 59.0 Q 660.0 60.0 690.0 57.0 Q 720.0 57.0 729.0 72.0 Q 730.0 79.0 715.5 91.0 Q 701.0 103.0 692.0 106.0 Q 683.0 109.0 668.0 112.0 Q 659.0 112.0 633.0 106.0 Q 607.0 100.0 555.0 98.0 L 512.0 96.0 Z" fill="lightgray"></path>
      </clipPath>
      <path clip-path="url(#make-me-a-hanzi-clip-11)" d="M 374.0 247.0 L 403.0 217.0 L 400.0 112.0 L 409.0 86.0 L 433.0 77.0 L 495.0 75.0 L 669.0 85.0 L 719.0 73.0 " fill="none" id="make-me-a-hanzi-animation-11" stroke-dasharray="616 1232" stroke-linecap="round"></path>

      <clipPath id="make-me-a-hanzi-clip-12">
      <path d="M 1363.5 604.5 L 1369.5 624.5 Q 1374.5 653.5 1361.5 673.5 Q 1352.5 684.5 1329.5 697.5 Q 1306.5 708.5 1279.5 714.5 L 1261.5 718.5 Q 1249.5 719.5 1248.5 715.5 Q 1242.5 710.5 1250.5 702.5 L 1278.5 659.5 L 1308.5 616.5 Q 1323.5 601.5 1328.5 598.5 C 1352.5 580.5 1355.5 578.5 1363.5 604.5 Z" fill="lightgray"></path>
      </clipPath>
      <path clip-path="url(#make-me-a-hanzi-clip-12)" d="M 1256.5 710.5 L 1318.5 663.5 L 1356.5 612.5 " fill="none" id="make-me-a-hanzi-animation-12" stroke-dasharray="269 538" stroke-linecap="round"></path>

      <clipPath id="make-me-a-hanzi-clip-13">
      <path d="M 1179.5 540.5 L 1212.5 542.5 L 1283.5 549.5 L 1464.5 575.5 L 1509.5 584.5 Q 1521.5 586.5 1525.5 590.5 Q 1530.5 595.5 1529.5 601.5 Q 1530.5 607.5 1519.5 615.5 Q 1494.5 627.5 1472.5 627.5 L 1412.5 612.5 Q 1378.5 605.5 1363.5 604.5 L 1328.5 598.5 L 1271.5 589.5 Q 1232.5 583.5 1190.5 579.5 L 1152.5 575.5 Q 1133.5 571.5 1123.5 571.5 Q 1106.5 565.5 1128.5 554.5 Q 1151.5 540.5 1179.5 540.5 Z" fill="lightgray"></path>
      </clipPath>
      <path clip-path="url(#make-me-a-hanzi-clip-13)" d="M 1125.5 562.5 L 1231.5 563.5 L 1476.5 603.5 L 1515.5 600.5 " fill="none" id="make-me-a-hanzi-animation-13" stroke-dasharray="521 1042" stroke-linecap="round"></path>

      <clipPath id="make-me-a-hanzi-clip-14">
      <path d="M 1212.5 542.5 L 1218.5 528.5 Q 1219.5 523.5 1221.5 502.5 L 1223.5 473.5 L 1222.5 437.5 Q 1220.5 408.5 1223.5 398.5 Q 1225.5 385.5 1234.5 372.5 Q 1249.5 348.5 1307.5 337.5 L 1382.5 335.5 Q 1407.5 335.5 1440.5 341.5 Q 1533.5 356.5 1533.5 376.5 Q 1533.5 383.5 1527.5 388.5 L 1518.5 397.5 L 1511.5 401.5 Q 1506.5 407.5 1486.5 413.5 Q 1475.5 417.5 1472.5 416.5 L 1457.5 409.5 Q 1446.5 403.5 1410.5 394.5 Q 1383.5 387.5 1354.5 385.5 Q 1281.5 380.5 1270.5 399.5 Q 1263.5 409.5 1263.5 446.5 Q 1265.5 481.5 1273.5 500.5 L 1289.5 532.5 Q 1291.5 532.5 1283.5 549.5 C 1271.5 577.5 1200.5 570.5 1212.5 542.5 Z" fill="lightgray"></path>
      </clipPath>
      <path clip-path="url(#make-me-a-hanzi-clip-14)" d="M 1277.5 539.5 L 1249.5 517.5 L 1245.5 496.5 L 1244.5 406.5 L 1249.5 389.5 L 1265.5 373.5 L 1287.5 364.5 L 1330.5 360.5 L 1400.5 363.5 L 1476.5 382.5 L 1520.5 377.5 " fill="none" id="make-me-a-hanzi-animation-14" stroke-dasharray="575 1150" stroke-linecap="round"></path>

      <clipPath id="make-me-a-hanzi-clip-15">
      <path d="M 1684.5 664.5 L 1703.5 686.5 L 1734.5 714.5 Q 1738.5 735.5 1693.5 756.5 Q 1673.5 766.5 1662.5 766.5 Q 1651.5 766.5 1647.5 762.5 Q 1645.5 759.5 1646.5 740.5 Q 1646.5 720.5 1629.5 686.5 Q 1613.5 651.5 1574.5 607.5 L 1550.5 582.5 Q 1540.5 570.5 1525.5 557.5 L 1500.5 532.5 Q 1486.5 517.5 1488.5 514.5 Q 1493.5 505.5 1509.5 515.5 L 1519.5 520.5 L 1528.5 525.5 L 1553.5 540.5 Q 1574.5 554.5 1589.5 565.5 L 1613.5 584.5 L 1620.5 591.5 L 1660.5 631.5 L 1684.5 664.5 Z" fill="lightgray"></path>
      </clipPath>
      <path clip-path="url(#make-me-a-hanzi-clip-15)" d="M 1656.5 757.5 L 1682.5 719.5 L 1642.5 652.5 L 1583.5 585.5 L 1494.5 515.5 " fill="none" id="make-me-a-hanzi-animation-15" stroke-dasharray="455 910" stroke-linecap="round"></path>

      <clipPath id="make-me-a-hanzi-clip-16">
      <path d="M 1640.5 391.5 L 1631.5 385.5 Q 1609.5 371.5 1596.5 364.5 L 1557.5 341.5 L 1544.5 332.5 Q 1541.5 332.5 1537.5 330.5 Q 1502.5 311.5 1503.5 309.5 Q 1503.5 300.5 1522.5 304.5 L 1549.5 311.5 Q 1567.5 315.5 1588.5 323.5 Q 1606.5 328.5 1640.5 348.5 Q 1654.5 356.5 1702.5 389.5 Q 1774.5 438.5 1822.5 498.5 L 1891.5 588.5 Q 1905.5 607.5 1926.5 621.5 Q 1946.5 633.5 1950.5 637.5 Q 1953.5 640.5 1953.5 647.5 Q 1953.5 654.5 1941.5 666.5 Q 1928.5 679.5 1917.5 686.5 Q 1911.5 691.5 1890.5 700.5 Q 1874.5 706.5 1866.5 706.5 Q 1769.5 674.5 1764.5 674.5 Q 1760.5 674.5 1722.5 668.5 Q 1686.5 662.5 1684.5 664.5 C 1654.5 662.5 1630.5 631.5 1660.5 631.5 L 1687.5 631.5 Q 1710.5 630.5 1742.5 633.5 L 1804.5 645.5 Q 1841.5 652.5 1842.5 645.5 Q 1853.5 634.5 1792.5 549.5 Q 1788.5 545.5 1772.5 525.5 L 1753.5 499.5 L 1732.5 477.5 L 1660.5 405.5 L 1640.5 391.5 Z" fill="lightgray"></path>
      </clipPath>
      <path clip-path="url(#make-me-a-hanzi-clip-16)" d="M 1667.5 635.5 L 1697.5 648.5 L 1763.5 655.5 L 1836.5 673.5 L 1866.5 671.5 L 1888.5 650.5 L 1870.5 613.5 L 1814.5 531.5 L 1771.5 479.5 L 1697.5 410.5 L 1609.5 351.5 L 1553.5 323.5 L 1507.5 308.5 " fill="none" id="make-me-a-hanzi-animation-16" stroke-dasharray="889 1778" stroke-linecap="round"></path>

      <clipPath id="make-me-a-hanzi-clip-17">
      <path d="M 1613.5 584.5 L 1619.5 575.5 L 1667.5 525.5 Q 1687.5 502.5 1701.5 489.5 Q 1711.5 477.5 1732.5 477.5 C 1755.5 476.5 1755.5 476.5 1753.5 499.5 L 1752.5 512.5 Q 1750.5 521.5 1748.5 524.5 L 1742.5 533.5 Q 1739.5 539.5 1737.5 541.5 L 1732.5 548.5 L 1723.5 556.5 L 1712.5 563.5 Q 1697.5 571.5 1652.5 586.5 L 1620.5 591.5 C 1607.5 593.5 1607.5 593.5 1613.5 584.5 Z" fill="lightgray"></path>
      </clipPath>
      <path clip-path="url(#make-me-a-hanzi-clip-17)" d="M 1621.5 583.5 L 1701.5 534.5 L 1722.5 510.5 L 1727.5 492.5 " fill="none" id="make-me-a-hanzi-animation-17" stroke-dasharray="272 544" stroke-linecap="round"></path>

      <clipPath id="make-me-a-hanzi-clip-18">
      <path d="M 1523.5 510.5 L 1532.5 499.5 Q 1533.5 497.5 1562.5 464.5 L 1590.5 431.5 Q 1591.5 429.5 1596.5 425.5 L 1609.5 412.5 Q 1615.5 403.5 1630.5 394.5 Q 1636.5 391.5 1640.5 391.5 C 1660.5 387.5 1660.5 387.5 1660.5 405.5 L 1660.5 411.5 Q 1661.5 438.5 1652.5 461.5 Q 1643.5 471.5 1626.5 485.5 Q 1623.5 488.5 1604.5 498.5 Q 1601.5 500.5 1558.5 516.5 L 1528.5 525.5 C 1515.5 529.5 1515.5 529.5 1519.5 520.5 L 1523.5 510.5 Z" fill="lightgray"></path>
      </clipPath>
      <path clip-path="url(#make-me-a-hanzi-clip-18)" d="M 1526.5 517.5 L 1605.5 462.5 L 1650.5 408.5 " fill="none" id="make-me-a-hanzi-animation-18" stroke-dasharray="295 590" stroke-linecap="round"></path>

      <clipPath id="make-me-a-hanzi-clip-19">
      <path d="M 1553.5 225.5 L 1601.5 237.5 L 1662.5 258.5 L 1705.5 268.5 L 1720.5 273.5 Q 1727.5 274.5 1730.5 278.5 Q 1735.5 291.5 1716.5 309.5 L 1695.5 324.5 Q 1684.5 331.5 1676.5 333.5 Q 1671.5 336.5 1662.5 336.5 Q 1653.5 331.5 1648.5 325.5 Q 1638.5 316.5 1627.5 310.5 Q 1613.5 300.5 1589.5 288.5 Q 1558.5 275.5 1525.5 260.5 Q 1467.5 236.5 1402.5 221.5 Q 1385.5 214.5 1357.5 211.5 L 1341.5 206.5 Q 1326.5 207.5 1326.5 200.5 Q 1326.5 196.5 1330.5 193.5 Q 1335.5 190.5 1340.5 190.5 L 1369.5 190.5 Q 1416.5 188.5 1494.5 208.5 L 1553.5 225.5 Z" fill="lightgray"></path>
      </clipPath>
      <path clip-path="url(#make-me-a-hanzi-clip-19)" d="M 1721.5 283.5 L 1670.5 297.5 L 1599.5 263.5 L 1480.5 222.5 L 1375.5 201.5 L 1332.5 199.5 " fill="none" id="make-me-a-hanzi-animation-19" stroke-dasharray="536 1072" stroke-linecap="round"></path>

      <clipPath id="make-me-a-hanzi-clip-20">
      <path d="M 1506.5 122.5 L 1358.5 106.5 Q 1317.5 101.5 1315.5 100.5 Q 1310.5 100.5 1308.5 92.5 Q 1306.5 87.5 1316.5 80.5 Q 1338.5 67.5 1369.5 67.5 L 1374.5 67.5 Q 1399.5 71.5 1420.5 72.5 L 1506.5 81.5 L 1569.5 89.5 L 1708.5 104.5 Q 1718.5 104.5 1740.5 108.5 Q 1764.5 113.5 1767.5 116.5 Q 1770.5 116.5 1772.5 124.5 Q 1774.5 130.5 1763.5 137.5 Q 1755.5 143.5 1734.5 146.5 Q 1714.5 149.5 1710.5 149.5 Q 1708.5 147.5 1661.5 143.5 L 1573.5 131.5 L 1506.5 122.5 Z" fill="lightgray"></path>
      </clipPath>
      <path clip-path="url(#make-me-a-hanzi-clip-20)" d="M 1318.5 90.5 L 1379.5 87.5 L 1691.5 125.5 L 1760.5 126.5 " fill="none" id="make-me-a-hanzi-animation-20" stroke-dasharray="572 1144" stroke-linecap="round"></path>

      <clipPath id="make-me-a-hanzi-clip-21">
      <path d="M 1494.5 208.5 L 1500.5 196.5 L 1505.5 177.5 Q 1509.5 169.5 1507.5 154.5 L 1506.5 122.5 L 1506.5 81.5 L 1504.5 -14.5 C 1503.5 -44.5 1557.5 -41.5 1560.5 -11.5 L 1569.5 89.5 L 1573.5 131.5 L 1576.5 150.5 Q 1577.5 158.5 1581.5 175.5 Q 1586.5 195.5 1585.5 199.5 Q 1581.5 215.5 1553.5 225.5 C 1525.5 236.5 1481.5 235.5 1494.5 208.5 Z" fill="lightgray"></path>
      </clipPath>
      <path clip-path="url(#make-me-a-hanzi-clip-21)" d="M 1503.5 205.5 L 1543.5 182.5 L 1544.5 175.5 L 1534.5 16.5 L 1511.5 -7.5 " fill="none" id="make-me-a-hanzi-animation-21" stroke-dasharray="374 748" stroke-linecap="round"></path>

      <clipPath id="make-me-a-hanzi-clip-22">
      <path d="M 1504.5 -14.5 L 1379.5 -25.5 Q 1329.5 -31.5 1281.5 -34.5 Q 1221.5 -36.5 1203.5 -36.5 L 1173.5 -36.5 Q 1166.5 -36.5 1157.5 -38.5 Q 1152.5 -42.5 1152.5 -49.5 Q 1150.5 -52.5 1169.5 -64.5 L 1193.5 -78.5 Q 1219.5 -90.5 1237.5 -90.5 Q 1244.5 -90.5 1259.5 -86.5 L 1287.5 -79.5 L 1318.5 -74.5 Q 1326.5 -73.5 1335.5 -73.5 L 1374.5 -67.5 Q 1384.5 -67.5 1392.5 -65.5 L 1447.5 -59.5 L 1578.5 -51.5 L 1834.5 -44.5 L 1909.5 -47.5 L 1937.5 -47.5 Q 1944.5 -47.5 1953.5 -43.5 Q 1964.5 -39.5 1965.5 -34.5 Q 1965.5 -20.5 1931.5 -2.5 L 1900.5 10.5 Q 1865.5 19.5 1838.5 14.5 Q 1819.5 12.5 1796.5 8.5 Q 1771.5 4.5 1732.5 2.5 L 1560.5 -11.5 L 1504.5 -14.5 Z" fill="lightgray"></path>
      </clipPath>
      <path clip-path="url(#make-me-a-hanzi-clip-22)" d="M 1162.5 -47.5 L 1239.5 -63.5 L 1451.5 -38.5 L 1835.5 -14.5 L 1894.5 -17.5 L 1954.5 -32.5 " fill="none" id="make-me-a-hanzi-animation-22" stroke-dasharray="926 1852" stroke-linecap="round"></path>

</g>
</svg>
